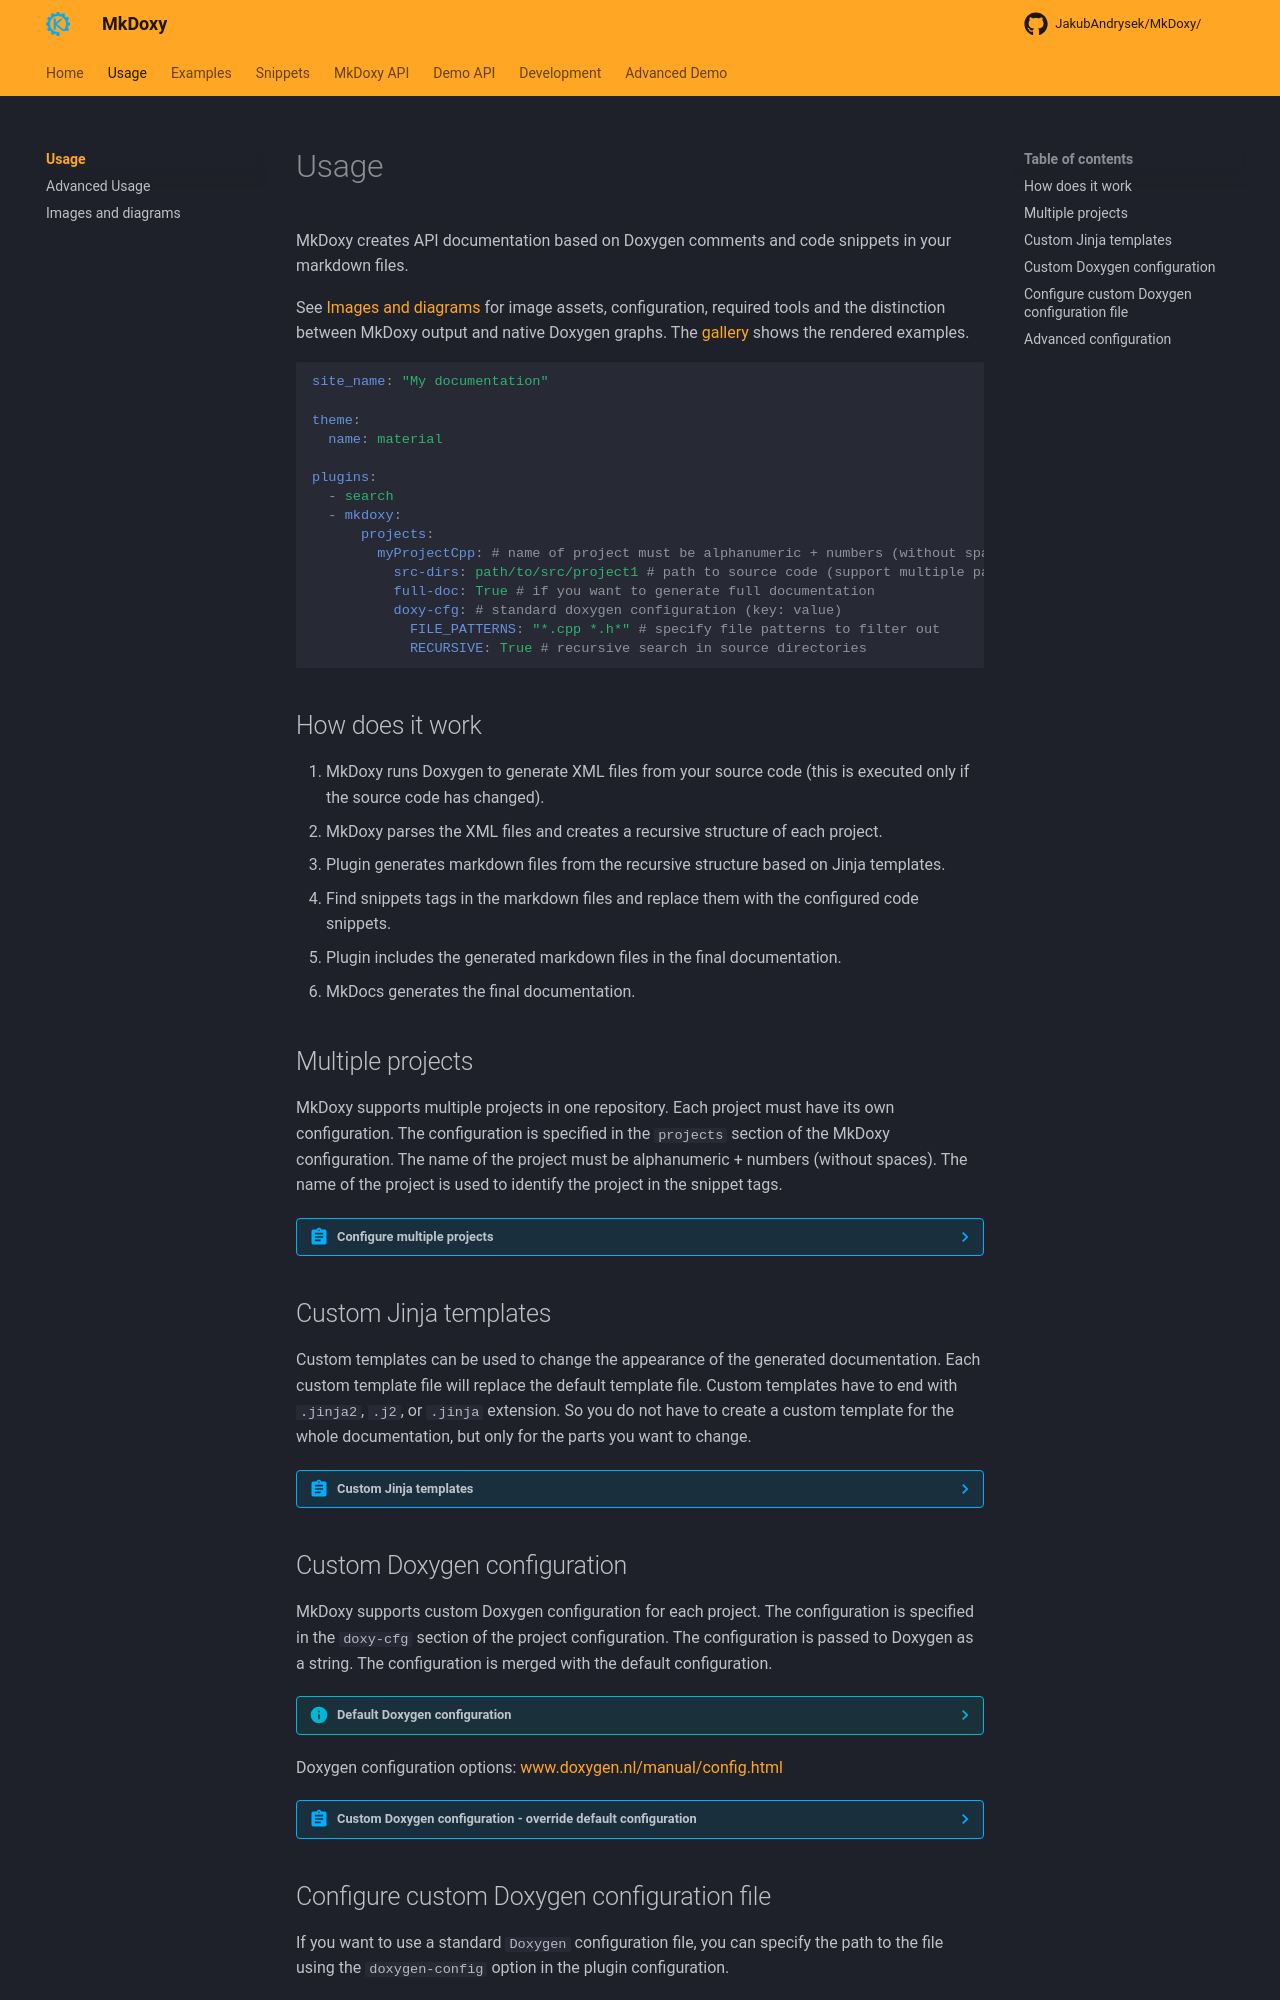

repository: JakubAndrysek/MkDoxy · page: usage/index.html · generator: mkdocs

# Usage

MkDoxy creates API documentation based on Doxygen comments and code snippets in your markdown files.

See [Images and diagrams](images-and-diagrams.md) for image assets, configuration,
required tools and the distinction between MkDoxy output and native Doxygen graphs.
The [gallery](../examples/images-and-diagrams.md) shows the rendered examples.

```yaml
site_name: "My documentation"

theme:
  name: material

plugins:
  - search
  - mkdoxy:
      projects:
        myProjectCpp: # name of project must be alphanumeric + numbers (without spaces)
          src-dirs: path/to/src/project1 # path to source code (support multiple paths separated by space) => INPUT
          full-doc: True # if you want to generate full documentation
          doxy-cfg: # standard doxygen configuration (key: value)
            FILE_PATTERNS: "*.cpp *.h*" # specify file patterns to filter out
            RECURSIVE: True # recursive search in source directories
```

## How does it work
1. MkDoxy runs Doxygen to generate XML files from your source code (this is executed only if the source code has changed).
2. MkDoxy parses the XML files and creates a recursive structure of each project.
3. Plugin generates markdown files from the recursive structure based on Jinja templates.
4. Find snippets tags in the markdown files and replace them with the configured code snippets.
5. Plugin includes the generated markdown files in the final documentation.
6. MkDocs generates the final documentation.

## Multiple projects

MkDoxy supports multiple projects in one repository.
Each project must have its own configuration.
The configuration is specified in the `projects` section of the MkDoxy configuration.
The name of the project must be alphanumeric + numbers (without spaces).
The name of the project is used to identify the project in the snippet tags.

??? abstract "Configure multiple projects"
    ```yaml hl_lines="4-5 7-8 10-11"
    plugins:
      - mkdoxy:
          projects:
            apiProject1: # name of project must be alphanumeric + numbers (without spaces)
              src-dirs: path/to/src/project1
              ...
            apiProject2:
              src-dirs: path/to/src/project2
              ...
            predefinedProject3:
                src-dirs: path/to/src/project3
                ...
    ```

## Custom Jinja templates

Custom templates can be used to change the appearance of the generated documentation.
Each custom template file will replace the default template file.
Custom templates have to end with `.jinja2`, `.j2`, or `.jinja` extension.
So you do not have to create a custom template for the whole documentation, but only for the parts you want to change.

??? abstract "Custom Jinja templates"
    ```yaml hl_lines="6"
    plugins:
      - mkdoxy:
          projects:
            projectWithCustomTemplate:
                src-dirs: path/to/src/project1
                template-dir: path/to/userDefined/templates # optional (default is mkdoxy/templates) - custom template will replace default template
    ```


## Custom Doxygen configuration

MkDoxy supports custom Doxygen configuration for each project.
The configuration is specified in the `doxy-cfg` section of the project configuration.
The configuration is passed to Doxygen as a string.
The configuration is merged with the default configuration.
??? info "Default Doxygen configuration"
    ```py
    "INPUT": self.doxygenSource, # path to source code
    "OUTPUT_DIRECTORY": self.tempDoxyFolder, # path to temporary folder
    "DOXYFILE_ENCODING": "UTF-8", # encoding of doxygen configuration file
    "GENERATE_XML": "YES", # generate XML files (required by mkdoxy)
    "RECURSIVE": "YES", # recursive search for source files
    "SHOW_NAMESPACES": "YES", # show namespaces in documentation
    "GENERATE_HTML": "NO", # do not generate HTML files (mkdoxy generates documentation from XML files)
    "GENERATE_LATEX": "NO", # do not generate LaTeX files
    ```


Doxygen configuration options: [www.doxygen.nl/manual/config.html](https://www.doxygen.nl/manual/config.html)

??? abstract "Custom Doxygen configuration - override default configuration"
    ```yaml hl_lines="7-13"
    plugins:
      - mkdoxy:
          projects:
            pythonProject:
              src-dirs: path/to/src/pythonProject
              full-doc: True
              doxy-cfg:
                FILE_PATTERNS: "*.py"
                EXAMPLE_PATH: ""
                RECURSIVE: True
                OPTIMIZE_OUTPUT_JAVA: True
                JAVADOC_AUTOBRIEF: True
                EXTRACT_ALL: True
                ...
    ```

## Configure custom Doxygen configuration file
If you want to use a standard `Doxygen` configuration file, you can specify the path to the file using the `doxygen-config` option in the plugin configuration.

??? abstract "Add custom Doxygen configuration file"
    ```yaml hl_lines="6"
    plugins:
      - mkdoxy:
          projects:
            myProjectCpp:
              src-dirs: ...
              doxy-cfg-file: path/to/Doxyfile  # relative path to the Doxygen configuration file (relative to the mkdocs.yml file)
              doxy-cfg:       # standard doxygen configuration (key: value)
                FILE_PATTERNS: ... # other configuration options - merge (this will override the configuration from the Doxyfile)
    ```

    ??? example "How is it implemented?"

::: doxy.mkdoxyApi.code
file: doxyrun.py
start: 64
end: 115
indent_level: 8
